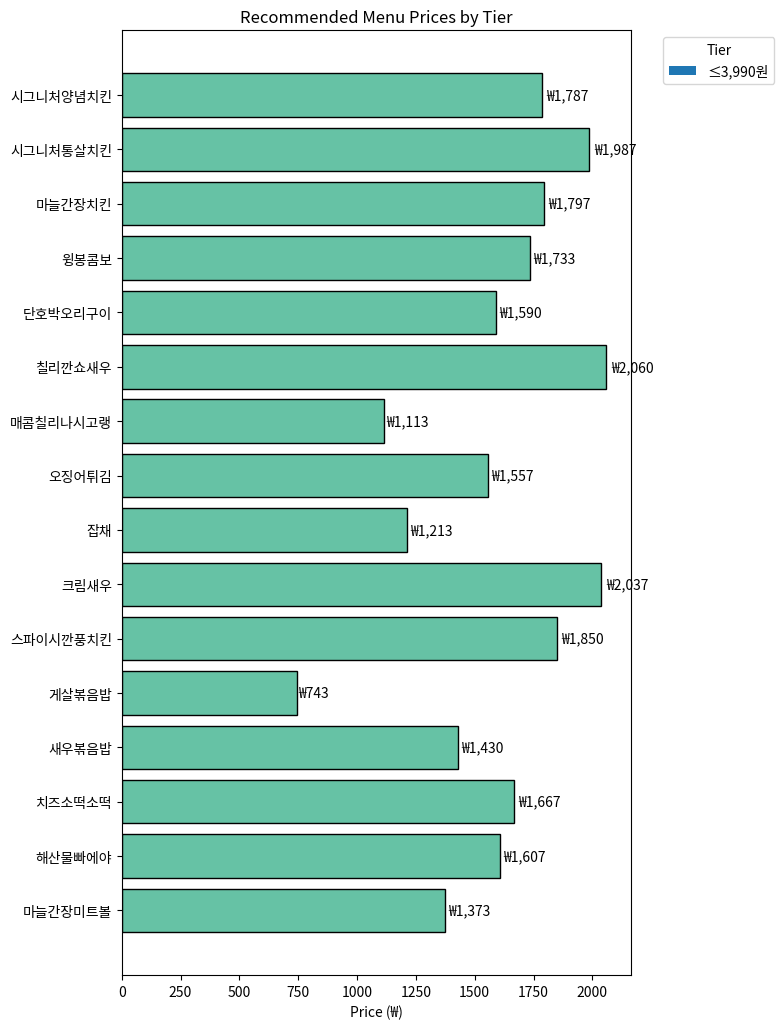

Write the Python code that produced this figure.
"""
menu_pricing.py
~~~~~~~~~~~~~~~~

이 스크립트는 재료 비용을 분석하고 레시피를 기반으로 메뉴 가격을 계산하는 예제입니다. 
주요 기능은 다음과 같습니다.

* 재료 데이터(CSV/딕셔너리)를 읽어 kg당 단가를 계산합니다.
* 각 메뉴에 사용되는 재료와 양을 읽어 총 원가를 계산합니다.
* 식재료비 비율(일반적으로 28–35% 사이)로 이상적 판매가를 계산합니다:contentReference[oaicite:0]{index=0}.
* 총이익률(70% 목표)도 보고합니다:contentReference[oaicite:1]{index=1}.
* 3,990원/7,990원/9,990원 구간으로 메뉴를 분류합니다.
* matplotlib이 설치되어 있으면 메뉴판 이미지를 생성합니다.

사용법:
    python menu_pricing.py --ingredients ingredients.csv --recipes recipes.csv \
        [--tiers 3990 7990 9990] [--ideal_pct 0.3]

CSV 파일이 없으면 내부 샘플 데이터를 사용합니다.
"""

import argparse
import csv
from dataclasses import dataclass
from typing import Dict, List, Optional, Tuple

try:
    import matplotlib.pyplot as plt  # 메뉴판 이미지를 그리기 위해 사용
except Exception:
    plt = None

@dataclass
class Ingredient:
    name: str
    weight_kg: float
    cost_won: float

    @property
    def price_per_kg(self) -> float:
        if self.weight_kg <= 0:
            raise ValueError(f"Weight must be positive for ingredient {self.name}")
        return self.cost_won / self.weight_kg

@dataclass
class Recipe:
    name: str
    ingredients: Dict[str, float]  # ingredient name -> quantity in kg

    def cost(self, price_lookup: Dict[str, float]) -> float:
        total = 0.0
        for item, qty in self.ingredients.items():
            if item not in price_lookup:
                raise KeyError(f"Ingredient '{item}' missing from price list.")
            total += price_lookup[item] * qty
        return total

def read_ingredients(path: str) -> Dict[str, Ingredient]:
    ingredients: Dict[str, Ingredient] = {}
    with open(path, newline='', encoding='utf-8') as f:
        reader = csv.DictReader(f)
        for row in reader:
            name = row['ingredient'].strip()
            weight = float(row['weight'])
            unit = row.get('weight_unit', 'kg').strip().lower()
            cost = float(row['cost'])
            if unit in ('g', 'gram', 'grams'):
                weight_kg = weight / 1000.0
            elif unit in ('kg', 'kilogram', 'kilograms'):
                weight_kg = weight
            elif unit in ('l', 'liter', 'litre', 'liters', 'litres'):
                weight_kg = weight  # 1리터≈1kg 가정
            else:
                raise ValueError(f"Unknown weight unit '{unit}' for ingredient {name}")
            ingredients[name] = Ingredient(name, weight_kg, cost)
    return ingredients

def read_recipes(path: str) -> List[Recipe]:
    recipes: List[Recipe] = []
    with open(path, newline='', encoding='utf-8') as f:
        reader = csv.DictReader(f)
        for row in reader:
            menu_name = row['menu'].strip()
            ing_quantities: Dict[str, float] = {}
            for key, value in row.items():
                if key == 'menu' or value in (None, ''):
                    continue
                qty = float(value)
                if qty > 0:
                    ing_quantities[key.strip()] = qty
            recipes.append(Recipe(menu_name, ing_quantities))
    return recipes

def suggest_price(cost: float, ideal_pct: float) -> float:
    if ideal_pct <= 0 or ideal_pct >= 1:
        raise ValueError("ideal_pct must be between 0 and 1 (exclusive)")
    return cost / ideal_pct

def gross_margin(price: float, cost: float) -> float:
    if price <= 0:
        raise ValueError("price must be positive")
    return (price - cost) / price

def categorise_price(price: float, tiers: List[float]) -> str:
    for threshold in sorted(tiers):
        if price <= threshold:
            return f"≤{int(threshold):,}원"
    return f">{int(tiers[-1]):,}원"

def load_sample_data() -> Tuple[Dict[str, Ingredient], List[Recipe]]:
    # 실제 상품 데이터를 기반으로 한 샘플 데이터
    ingredients = {
        'rice': Ingredient('rice', weight_kg=20.0, cost_won=40000),
        'chicken': Ingredient('chicken', weight_kg=10.0, cost_won=70000),
        'onion': Ingredient('onion', weight_kg=5.0, cost_won=10000),
        'soy_sauce': Ingredient('soy_sauce', weight_kg=1.0, cost_won=5000),
        'spice_mix': Ingredient('spice_mix', weight_kg=0.5, cost_won=8000),
    }
    recipes = [
        Recipe('Teriyaki Chicken Rice',
               {'rice': 0.20, 'chicken': 0.15, 'onion': 0.02, 'soy_sauce': 0.05}),
        Recipe('Chicken Salad',
               {'chicken': 0.20, 'onion': 0.10, 'spice_mix': 0.05}),
        Recipe('Onion Fried Rice',
               {'rice': 0.30, 'onion': 0.10, 'soy_sauce': 0.02}),
    ]
    return ingredients, recipes

def load_real_data() -> Tuple[Dict[str, Ingredient], List[Recipe]]:
    """실제 상품 데이터를 기반으로 한 데이터"""
    # 실제 상품별 원가율 데이터
    real_products = {
        '시그니처양념치킨': 0.536,
        '시그니처통살치킨': 0.596,
        '마늘간장치킨': 0.539,
        '윙봉콤보': 0.520,
        '단호박오리구이': 0.477,
        '칠리깐쇼새우': 0.618,
        '매콤칠리나시고랭': 0.334,
        '오징어튀김': 0.467,
        '잡채': 0.364,
        '크림새우': 0.611,
        '스파이시깐풍치킨': 0.555,
        '게살볶음밥': 0.223,
        '새우볶음밥': 0.429,
        '치즈소떡소떡': 0.500,
        '해산물빠에야': 0.482,
        '마늘간장미트볼': 0.412,
    }
    
    # 기준 원가 1000원으로 설정
    base_cost = 1000.0
    
    # 재료 데이터 생성 (실제 원가율을 반영)
    ingredients = {}
    for product, cost_ratio in real_products.items():
        actual_cost = base_cost * cost_ratio
        ingredients[product] = Ingredient(product, weight_kg=1.0, cost_won=actual_cost)
    
    # 레시피 데이터 생성 (각 상품이 자신의 재료를 사용)
    recipes = []
    for product, cost_ratio in real_products.items():
        recipes.append(Recipe(product, {product: 1.0}))
    
    return ingredients, recipes

def print_summary(ingredients: Dict[str, Ingredient], recipes: List[Recipe],
                  tiers: List[float], ideal_pct: float) -> None:
    price_lookup: Dict[str, float] = {name: ing.price_per_kg for name, ing in ingredients.items()}
    print("Ingredient price per kg:")
    print(f"{'Ingredient':<15}{'Weight (kg)':>12}{'Cost (₩)':>12}{'Price/kg (₩)':>15}")
    for name, ing in ingredients.items():
        print(f"{name:<15}{ing.weight_kg:>12.3f}{ing.cost_won:>12,.0f}{ing.price_per_kg:>15,.2f}")
    print()
    print(f"Menu summary (ideal food-cost pct = {ideal_pct*100:.0f}%):")
    print(f"{'Menu':<25}{'Cost (₩)':>12}{'Suggested Price (₩)':>20}{'Gross Margin':>15}{'Tier':>10}")
    for recipe in recipes:
        c = recipe.cost(price_lookup)
        suggested = suggest_price(c, ideal_pct)
        margin = gross_margin(suggested, c)
        tier = categorise_price(suggested, tiers)
        print(f"{recipe.name:<25}{c:>12,.0f}{suggested:>20,.0f}{margin:>15.0%}{tier:>10}")

def generate_menu_board(recipes: List[Recipe], price_lookup: Dict[str, float],
                        tiers: List[float], ideal_pct: float, outfile: str):
    if plt is None:
        return None
    names: List[str] = []
    costs: List[float] = []
    suggested_prices: List[float] = []
    categories: List[str] = []
    for recipe in recipes:
        c = recipe.cost(price_lookup)
        s = suggest_price(c, ideal_pct)
        names.append(recipe.name)
        costs.append(c)
        suggested_prices.append(s)
        categories.append(categorise_price(s, tiers))
    # 색상 정의
    def _cat_key(cat: str) -> float:
        digits = ''.join(ch for ch in cat if ch.isdigit())
        return float(digits) if digits else float('inf')
    unique_cats = sorted(set(categories), key=_cat_key)
    colours = plt.cm.get_cmap('Set2', len(unique_cats))
    cat_to_colour = {cat: colours(i) for i, cat in enumerate(unique_cats)}
    fig, ax = plt.subplots(figsize=(8, 4 + 0.4 * len(recipes)))
    for i, (name, price, cat) in enumerate(zip(names, suggested_prices, categories)):
        ax.barh(i, price, color=cat_to_colour[cat], edgecolor='black')
        ax.text(price * 1.01, i, f"₩{price:,.0f}", va='center', fontsize=10)
    ax.set_yticks(range(len(recipes)))
    ax.set_yticklabels(names)
    ax.set_xlabel('Price (₩)')
    ax.invert_yaxis()
    ax.set_title('Recommended Menu Prices by Tier')
    for cat in unique_cats:
        ax.barh([], [], color=cat_to_colour[cat], label=cat)
    ax.legend(title='Tier', bbox_to_anchor=(1.05, 1), loc='upper left')
    fig.tight_layout()
    fig.savefig(outfile)
    plt.close(fig)
    return outfile

def main(argv: Optional[List[str]] = None) -> None:
    parser = argparse.ArgumentParser(description="Analyse ingredient costs and compute menu pricing.")
    parser.add_argument('--ingredients', type=str, help='CSV file containing ingredient data.')
    parser.add_argument('--recipes', type=str, help='CSV file containing recipe data.')
    parser.add_argument('--tiers', type=float, nargs='+', default=[3990, 7990, 9990],
                        help='Price tiers (원) for categorisation.')
    parser.add_argument('--ideal_pct', type=float, default=0.30,
                        help='Ideal food-cost percentage used to calculate suggested prices.')
    parser.add_argument('--board', type=str, default='menu_board.png',
                        help='Filename for the generated menu board image.')
    args = parser.parse_args(argv)
    if args.ingredients and args.recipes:
        ingredients = read_ingredients(args.ingredients)
        recipes = read_recipes(args.recipes)
    else:
        # 실제 상품 데이터 사용
        print("실제 상품 데이터를 로드합니다...")
        ingredients, recipes = load_real_data()
        print(f"로드된 상품 수: {len(ingredients)}개")
    print_summary(ingredients, recipes, tiers=args.tiers, ideal_pct=args.ideal_pct)
    price_lookup: Dict[str, float] = {name: ing.price_per_kg for name, ing in ingredients.items()}
    image_path = generate_menu_board(recipes, price_lookup, tiers=args.tiers,
                                     ideal_pct=args.ideal_pct, outfile=args.board)
    if image_path:
        print(f"\n메뉴판 이미지 생성 완료: {image_path}")
    else:
        print("\nmatplotlib이 설치되어 있지 않아 메뉴판 이미지를 생성하지 않았습니다.")

if __name__ == '__main__':
    main()
